Run: headless pygame with SDL's dummy video driver; simulated clock (each Clock.tick advances the game by its frame time, no real sleeping); random seed 0; keys injected as events and as key.get_pressed() state; no mouse input.
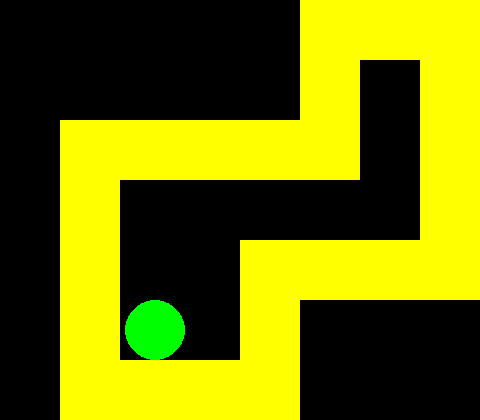
Frame 1 of 4 · flips 1–60 · no input
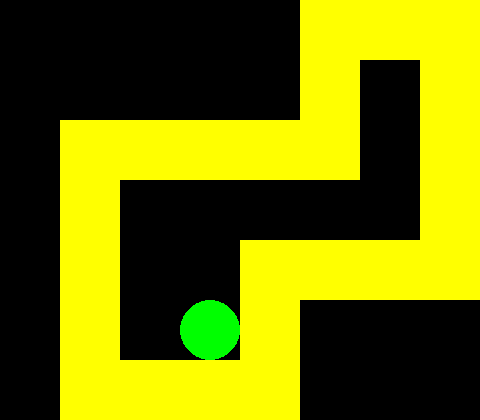
Frame 2 of 4 · flips 61–180 · tapped SPACE, RETURN · held RIGHT (→), D
Frame 3 of 4 · flips 181–300 · held DOWN (↓), S · screen unchanged from frame 2, image omitted
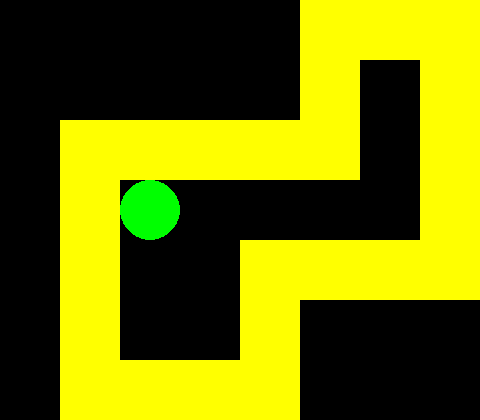
Frame 4 of 4 · flips 301–420 · held LEFT (←), A, UP (↑), W

The pygame program that drew these frames:

# Exemplo de como construir um labirinto cujas paredes impedem
# a movimentação do personagem
import pygame

class Bloco(pygame.sprite.Sprite):
  # Um bloco é um pedaço de parede. Visualmente, é um quadrado amarelo.
  def __init__(self, x, y, dimensao):
    pygame.sprite.Sprite.__init__(self)  # prepara o comportamento do Sprite
    self.surface = pygame.Surface([dimensao, dimensao])
    self.surface.fill('yellow')
    self.rect = self.surface.get_rect()
    self.rect.topleft = (x, y)
    self.image = self.surface

class Personagem(pygame.sprite.Sprite):
  def __init__(self, x, y, dimensao):
    pygame.sprite.Sprite.__init__(self)  # prepara o comportamento do Sprite
    self.surface = pygame.Surface([dimensao, dimensao])
    self.rect = self.surface.get_rect()
    self.rect.topleft = (x, y)
    self.image = self.surface
    self.velocidade = 5
    # O desenho do personagem será um círculo, então vamos 
    # guardar o centro e o raio desse círculo
    self.centro = (dimensao // 2, dimensao // 2)
    self.raio = dimensao // 2
  
  def update(self):
    pygame.draw.circle(self.surface, "green", self.centro, self.raio)

  # Como a colisão entre o personagem e a parede ocorre apenas após a movimentação 
  # do personagem, a detecção de colisão é realizada nas funções de movimentação
  # definidas a seguir.

  def para_cima(self, blocos):
    # Move o personagem para cima. Caso seja detectada uma colisão após a movimentação,
    # recua o personagem de forma que ele não fique em cima da parede.
    self.rect.y -= self.velocidade
    hit_list = pygame.sprite.spritecollide(self, blocos, False)
    for bloco in hit_list:
      if bloco.rect.bottom > personagem.rect.top: # bloco está acima do personagem
        self.rect.top = bloco.rect.bottom

  def para_baixo(self, blocos):
    # Move o personagem para baixo. Caso seja detectada uma colisão após a movimentação,
    # recua o personagem de forma que ele não fique em cima da parede.
    self.rect.y += self.velocidade
    hit_list = pygame.sprite.spritecollide(self, blocos, False)
    for bloco in hit_list:
      if self.rect.bottom > bloco.rect.top: # bloco está abaixo do personagem
        self.rect.bottom = bloco.rect.top
  
  def para_direita(self, blocos):
    # Move o personagem para a direita. Caso seja detectada uma colisão após a movimentação,
    # recua o personagem de forma que ele não fique em cima da parede.
    self.rect.x += self.velocidade
    hit_list = pygame.sprite.spritecollide(self, blocos, False)
    for bloco in hit_list:
      if bloco.rect.x > self.rect.x: # bloco está à direita do personagem
        self.rect.right = bloco.rect.left
  
  def para_esquerda(self, blocos):
    # Move o personagem para a esquerda. Caso seja detectada uma colisão após a movimentação,
    # recua o personagem de forma que ele não fique em cima da parede.
    self.rect.x -= self.velocidade
    hit_list = pygame.sprite.spritecollide(self, blocos, False)
    for bloco in hit_list:
      if bloco.rect.x < self.rect.x: # bloco está à esquerda do personagem
        self.rect.left = bloco.rect.right

# Mapa do labirinto como uma matriz. O valor 0 representa uma área vazia, 
# 1 representa um bloco, 2 representa o ponto de partida do personagem.
# Este mapa é usado para criar os sprites que representam as paredes  
# e o personagem.
mapa = [
  [0, 0, 0, 0, 0, 1, 1, 1], 
  [0, 0, 0, 0, 0, 1, 0, 1], 
  [0, 1, 1, 1, 1, 1, 0, 1], 
  [0, 1, 0, 0, 0, 0, 0, 1], 
  [0, 1, 0, 0, 1, 1, 1, 1], 
  [0, 1, 2, 0, 1, 0, 0, 0], 
  [0, 1, 1, 1, 1, 0, 0, 0]
]
DIM_TILE = 60 # dimensões de um tile, o qual representa uma célula do mapa
# Calcula largura e altura da janela do jogo com base na quantidade de tiles do mapa
DIM_JANELA = (
  len(mapa[0]) * DIM_TILE, # len(mapa[0]) obtém a quantidade de colunas do mapa
  len(mapa) * DIM_TILE     # len(mapa) obtém a quantidade de linha do mapa
)
DIM_PERSONAGEM = DIM_TILE

pygame.init()
janela = pygame.display.set_mode(DIM_JANELA)
clock = pygame.time.Clock()

sprites = pygame.sprite.Group()
blocos = pygame.sprite.Group()
# cria e posiciona os sprites de bloco/parede de acordo com o mapa
for i, linha in enumerate(mapa):
  for j, v in enumerate(linha):
    x = j * DIM_TILE
    y = i * DIM_TILE
    if v == 1:
      s = Bloco(x, y, DIM_TILE)
      sprites.add(s)
      blocos.add(s)
    elif v == 2:
      personagem = Personagem(x + 5, y, DIM_PERSONAGEM)
      sprites.add(personagem)

while True:
  for event in pygame.event.get():
    if event.type == pygame.QUIT:
      pygame.quit()

  teclas = pygame.key.get_pressed() # Para capturar o pressionamento das teclas de forma contínua
  if teclas[pygame.K_LEFT]:
    personagem.para_esquerda(blocos)
  if teclas[pygame.K_RIGHT]:
    personagem.para_direita(blocos)
  if teclas[pygame.K_UP]:
    personagem.para_cima(blocos)
  if teclas[pygame.K_DOWN]:
    personagem.para_baixo(blocos)

  sprites.update()
  janela.fill((0, 0, 0))
  sprites.draw(janela)
  pygame.display.flip()
  clock.tick(60)
